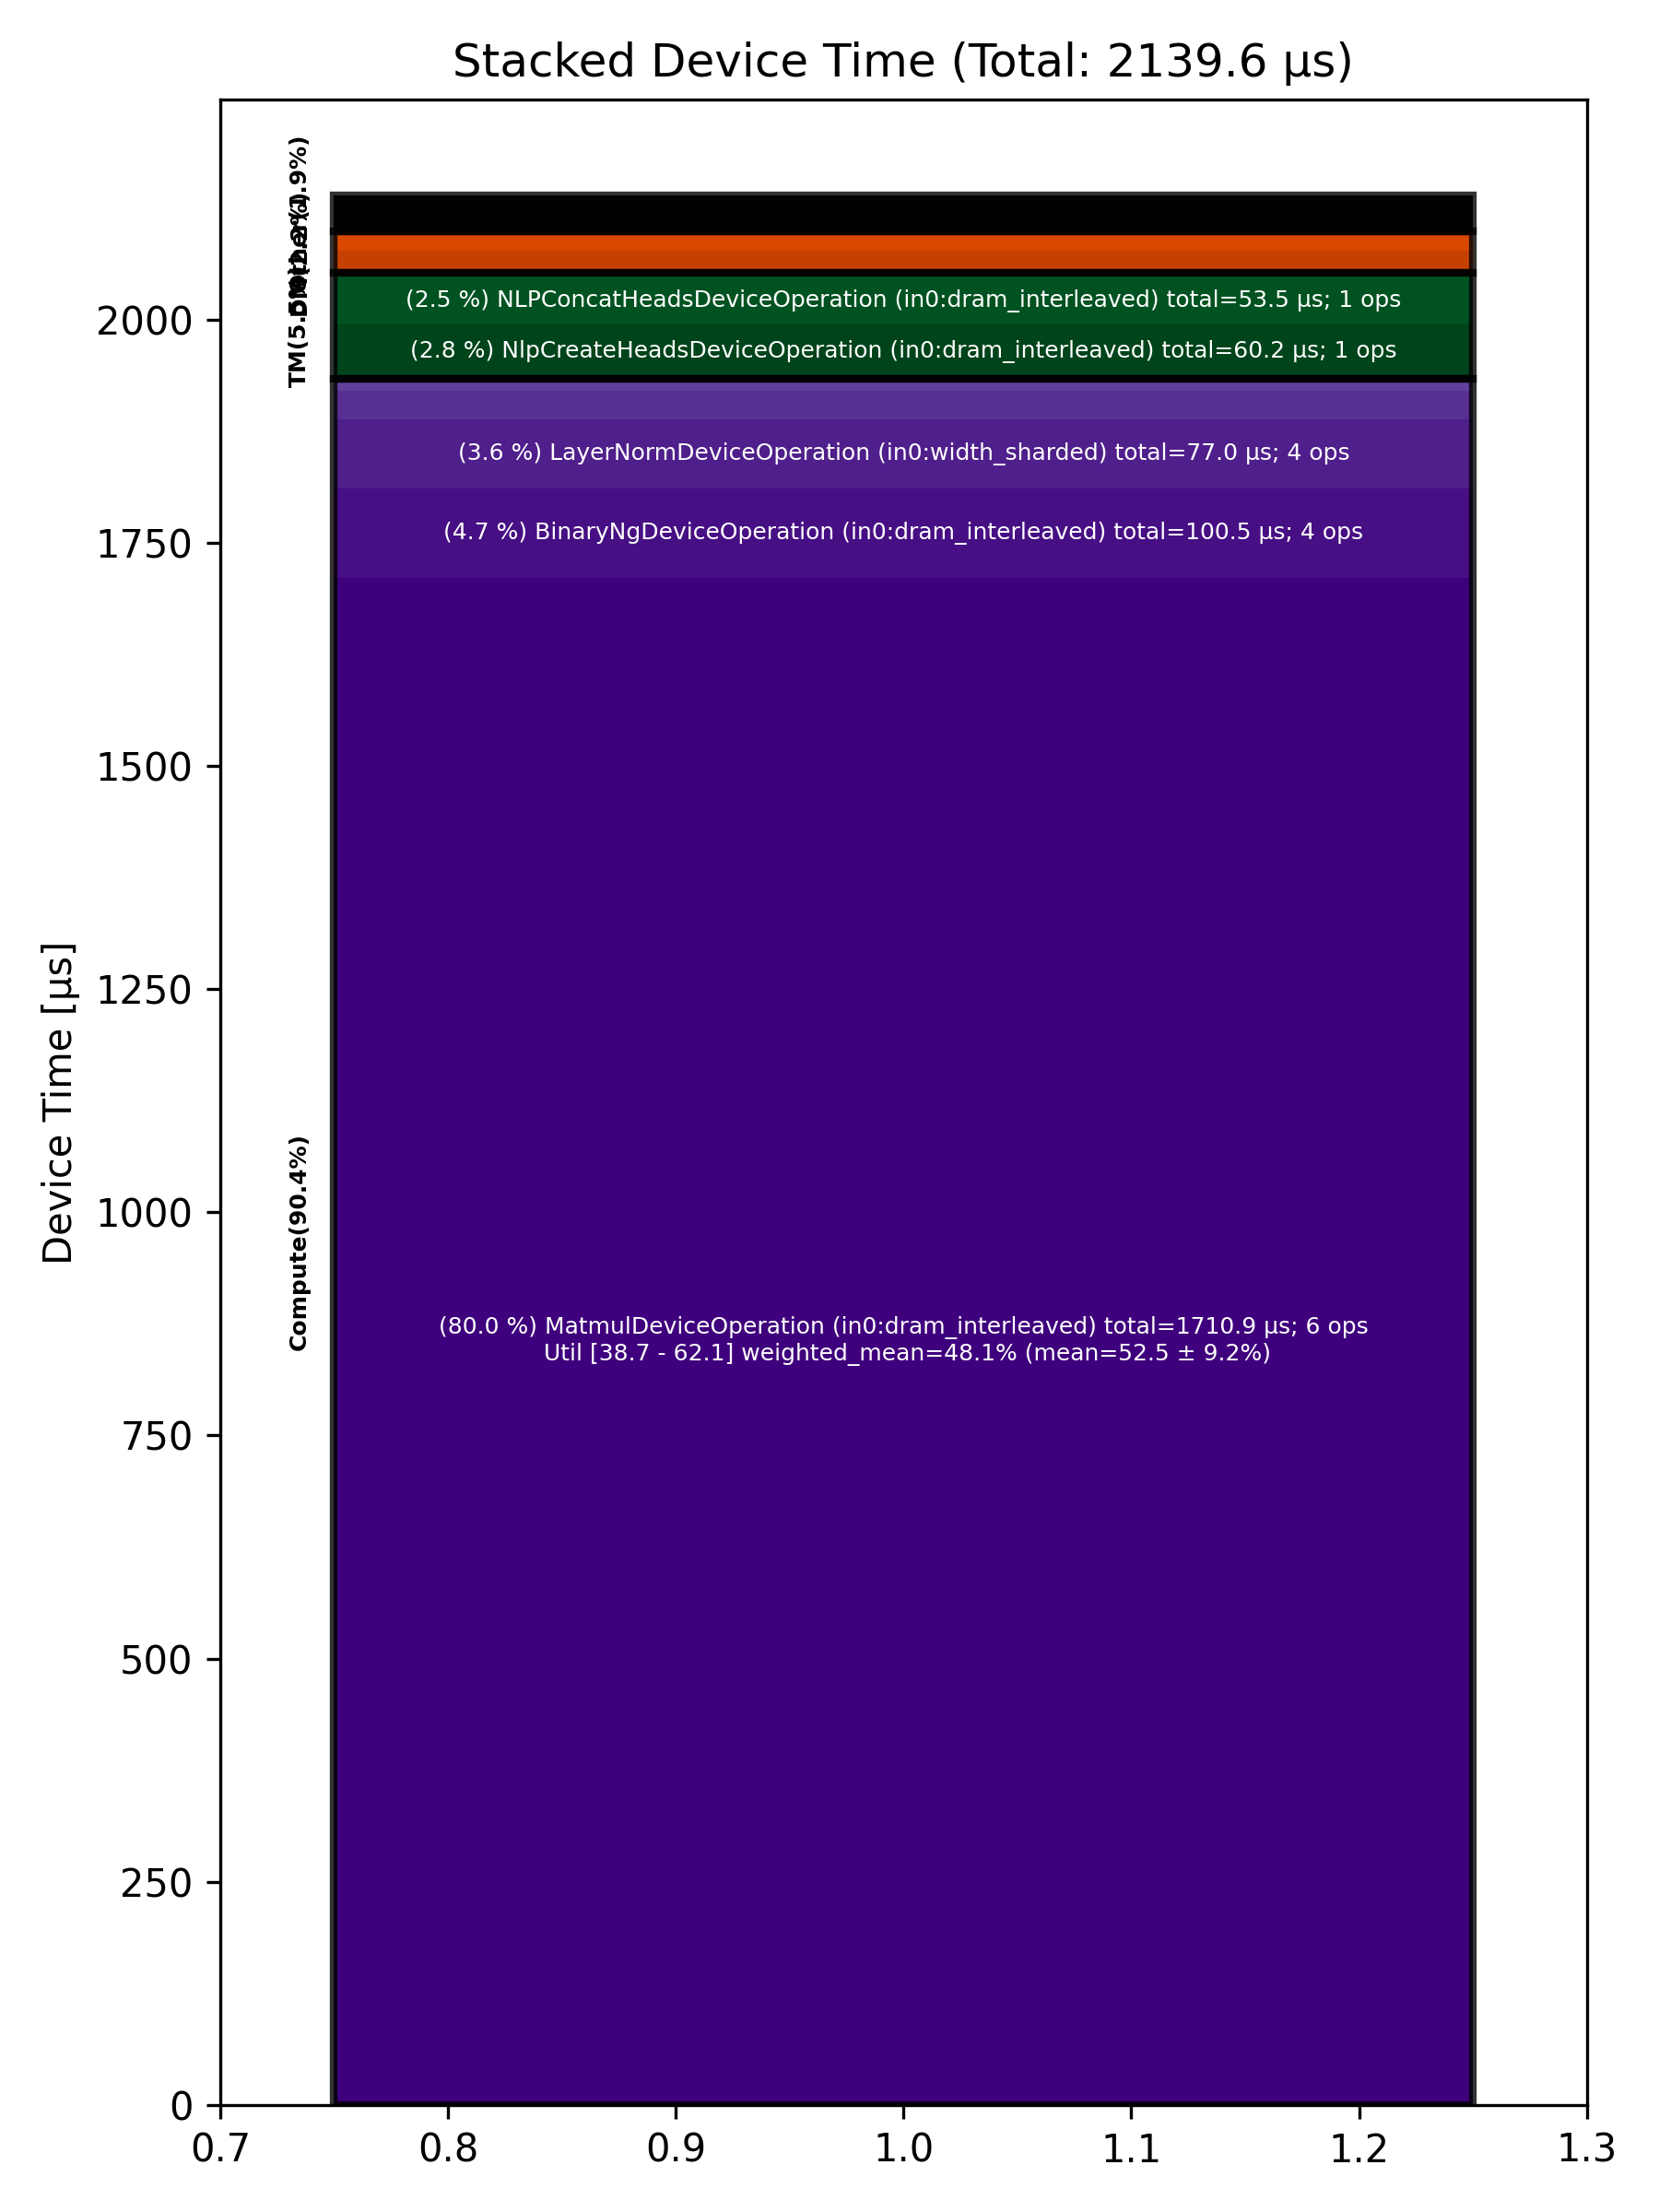

Values plotted in this chart, from the file beside it:
Total % [%], Op Code, Device Time Sum [μs], Op Count, Op Category, Min FLOPs [%], Max FLOPs [%], Mean FLOPs [%], Std FLOPs [%], Weighted Mean FLOPs [%]
79.96, MatmulDeviceOperation (in0:dram_interlea…, 1711, 6, Compute, 38.72, 62.15, 52.52, 9.19, 48.13
4.70, BinaryNgDeviceOperation (in0:dram_interl…, 100.5, 4, Compute, , , , , 
3.60, LayerNormDeviceOperation (in0:width_shar…, 77.02, 4, Compute, , , , , 
2.81, NlpCreateHeadsDeviceOperation (in0:dram_…, 60.16, 1, TM, , , , , 
2.50, NLPConcatHeadsDeviceOperation (in0:dram_…, 53.46, 1, TM, , , , , 
1.72, RotaryEmbeddingHfDeviceOperation (in0:dr…, 36.77, 2, Other, , , , , 
1.51, SDPAOperation (in0:dram_interleaved), 32.33, 1, Compute, , , , , 
1.15, ShardedToInterleavedDeviceOperation (in0…, 24.64, 4, DM, , , , , 
1.05, InterleavedToShardedDeviceOperation (in0…, 22.38, 4, DM, , , , , 
0.62, LayerNormDeviceOperation (in0:dram_inter…, 13.32, 2, Compute, , , , , 
0.17, TypecastDeviceOperation (in0:dram_interl…, 3.70, 2, TM, , , , , 
0.17, PagedFillCacheDeviceOperation (in0:dram_…, 3.64, 2, Other, , , , , 
0.04, SliceDeviceOperation (in0:dram_interleav…, 0.85, 1, TM, , , , , 
